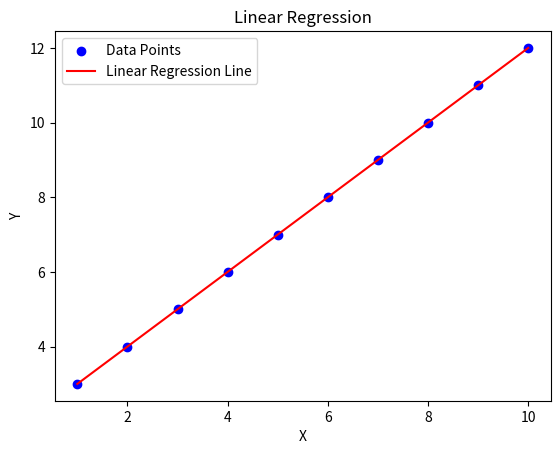

Write Python code to recreate this figure.
import matplotlib.pyplot as plt
import numpy as np

# Generate sample data
x = np.array([1, 2, 3, 4, 5, 6, 7, 8, 9, 10])
y = np.array([3, 4, 5, 6, 7, 8, 9, 10, 11, 12])

# Fit the linear regression model
coefficients = np.polyfit(x, y, 1)
m = coefficients[0]  # slope
b = coefficients[1]  # intercept

# Create a scatter plot of the data points
plt.scatter(x, y, color='blue', label='Data Points')

# Plot the linear regression line
plt.plot(x, m * x + b, color='red', label='Linear Regression Line')

# Set labels and title
plt.xlabel('X')
plt.ylabel('Y')
plt.title('Linear Regression')

# Add legend
plt.legend()

# Display the plot
plt.show()
